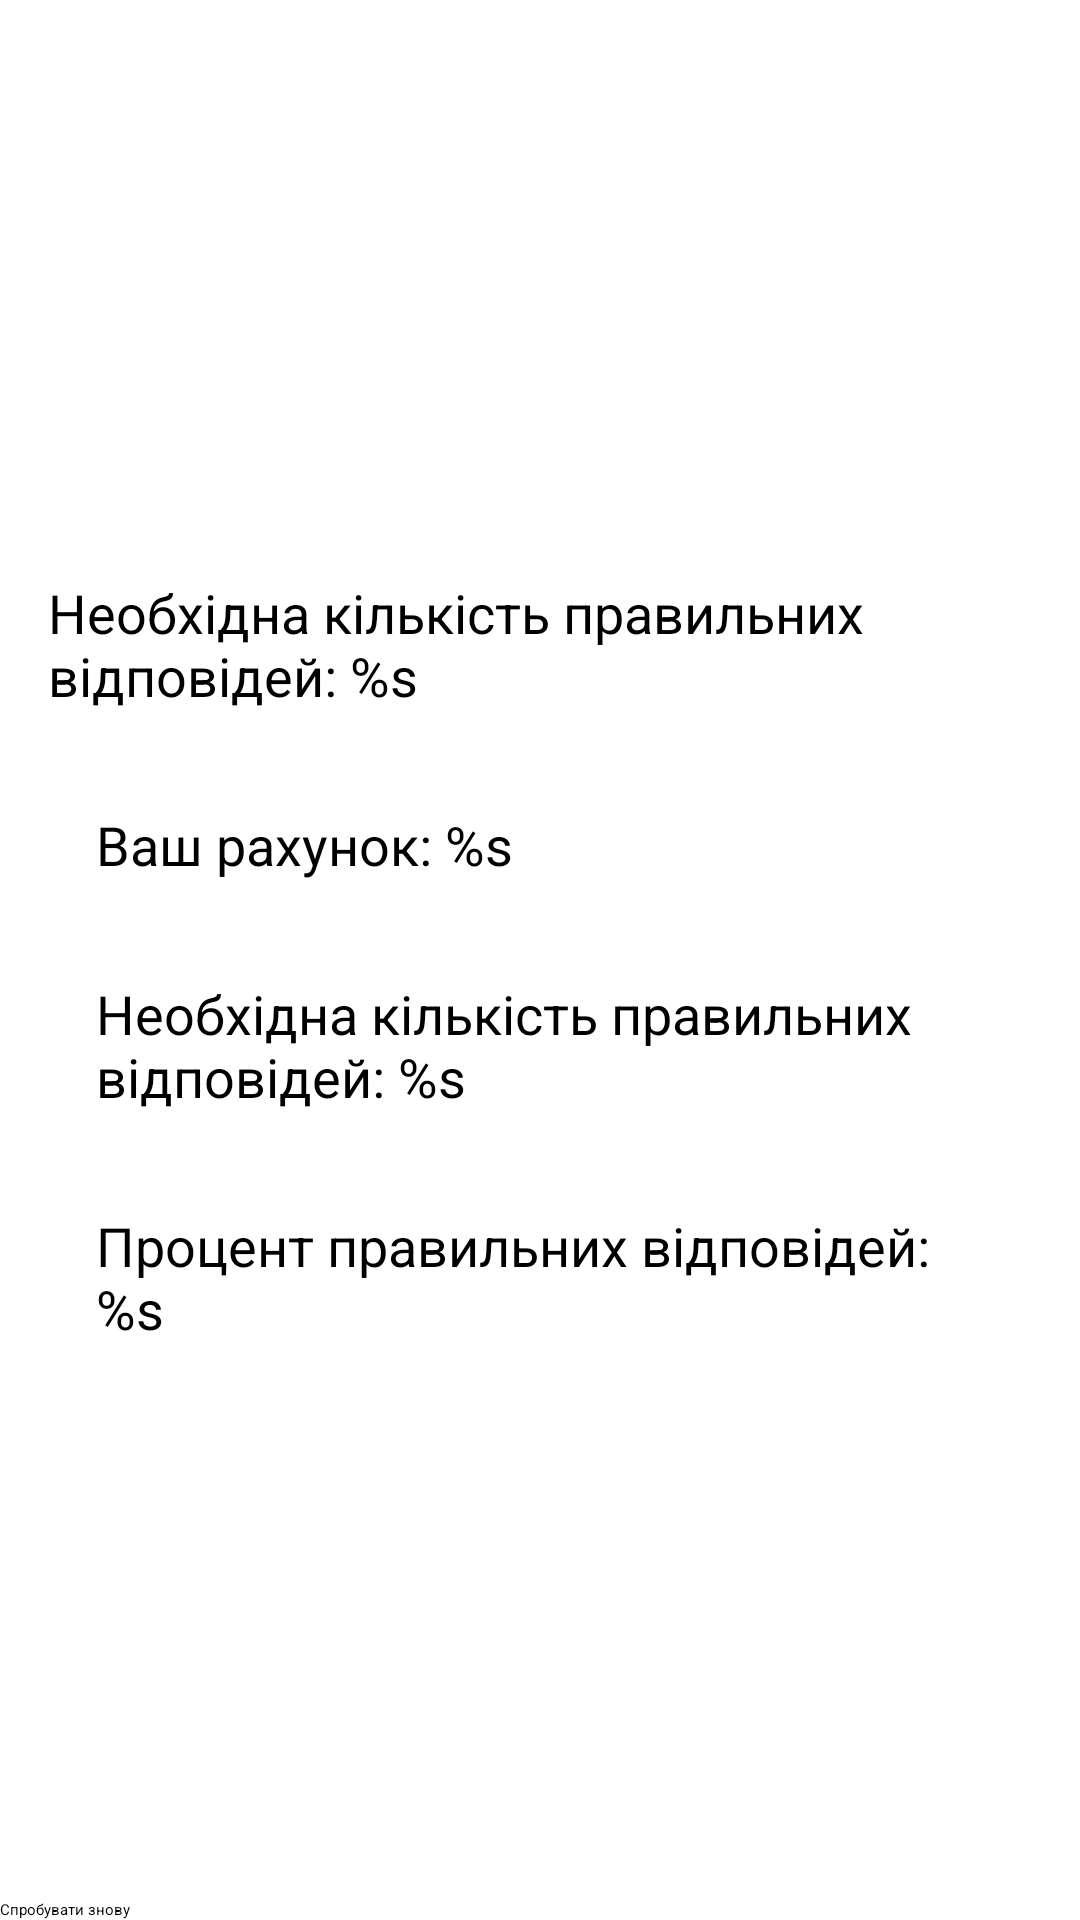

This screen was rendered from an Android layout file. Write that file and the resources it references.
<!-- AndroidManifest.xml: application theme Theme.NumberGame -->
<!-- res/layout/fragment_game_finished.xml -->
<?xml version="1.0" encoding="utf-8"?>
<androidx.constraintlayout.widget.ConstraintLayout xmlns:android="http://schemas.android.com/apk/res/android"
    xmlns:app="http://schemas.android.com/apk/res-auto"
    xmlns:tools="http://schemas.android.com/tools"
    android:layout_width="match_parent"
    android:layout_height="match_parent"
    tools:context=".presentation.ui.fragments.GameFinishedFragment">

    <ImageView
        android:id="@+id/iv_emoji_result"
        android:layout_width="0dp"
        android:layout_height="0dp"
        android:layout_margin="@dimen/spacing_large_48"
        android:contentDescription="@string/game_over"
        app:layout_constraintBottom_toTopOf="@id/tv_required_answers"
        app:layout_constraintEnd_toEndOf="parent"
        app:layout_constraintStart_toStartOf="parent"
        app:layout_constraintTop_toTopOf="parent"
        tools:srcCompat="@drawable/ic_smile" />

    <TextView
        android:id="@+id/tv_required_answers"
        android:layout_width="match_parent"
        android:layout_height="wrap_content"
        android:layout_margin="@dimen/spacing_normal_16"
        android:text="@string/necessary_right_answer"
        android:textSize="@dimen/font_result_field_18"
        app:layout_constraintBottom_toTopOf="@id/tv_score_answers"
        app:layout_constraintEnd_toEndOf="parent"
        app:layout_constraintStart_toStartOf="parent"
        app:layout_constraintTop_toTopOf="parent"
        app:layout_constraintVertical_chainStyle="packed" />

    <TextView
        android:id="@+id/tv_score_answers"
        android:layout_width="0dp"
        android:layout_height="wrap_content"
        android:layout_margin="@dimen/spacing_normal_16"
        android:text="@string/your_score"
        android:textSize="@dimen/font_result_field_18"
        app:layout_constraintBottom_toTopOf="@id/tv_required_percentage"
        app:layout_constraintEnd_toEndOf="@id/tv_required_answers"
        app:layout_constraintStart_toStartOf="@id/tv_required_answers"
        app:layout_constraintTop_toBottomOf="@id/tv_required_answers" />

    <TextView
        android:id="@+id/tv_required_percentage"
        android:layout_width="0dp"
        android:layout_height="wrap_content"
        android:layout_margin="@dimen/spacing_normal_16"
        android:text="@string/necessary_right_answer"
        android:textSize="@dimen/font_result_field_18"
        app:layout_constraintBottom_toTopOf="@id/tv_score_percentage"
        app:layout_constraintEnd_toEndOf="@id/tv_required_answers"
        app:layout_constraintStart_toStartOf="@id/tv_required_answers"
        app:layout_constraintTop_toBottomOf="@id/tv_score_answers"
        app:layout_constraintVertical_chainStyle="packed" />

    <TextView
        android:id="@+id/tv_score_percentage"
        android:layout_width="0dp"
        android:layout_height="wrap_content"
        android:layout_margin="@dimen/spacing_normal_16"
        android:text="@string/percentage_right_answers"
        android:textSize="@dimen/font_result_field_18"
        app:layout_constraintBottom_toBottomOf="parent"
        app:layout_constraintEnd_toEndOf="@id/tv_required_answers"
        app:layout_constraintStart_toStartOf="@id/tv_required_answers"
        app:layout_constraintTop_toBottomOf="@id/tv_required_percentage" />

    <Button
        android:id="@+id/btn_try_again"
        android:layout_width="match_parent"
        android:layout_height="wrap_content"
        android:text="@string/try_again"
        app:layout_constraintBottom_toBottomOf="parent" />

</androidx.constraintlayout.widget.ConstraintLayout>
<!-- resources referenced by this layout -->
<resources>
  <dimen name="font_result_field_18">18sp</dimen>
  <dimen name="spacing_large_48">48dp</dimen>
  <dimen name="spacing_normal_16">16dp</dimen>
  <string name="game_over">Game Over</string>
  <string name="necessary_right_answer">Необхідна кількість правильних відповідей: %s</string>
  <string name="percentage_right_answers">Процент правильних відповідей: %s</string>
  <string name="try_again">Спробувати знову</string>
  <string name="your_score">Ваш рахунок: %s</string>
</resources>
